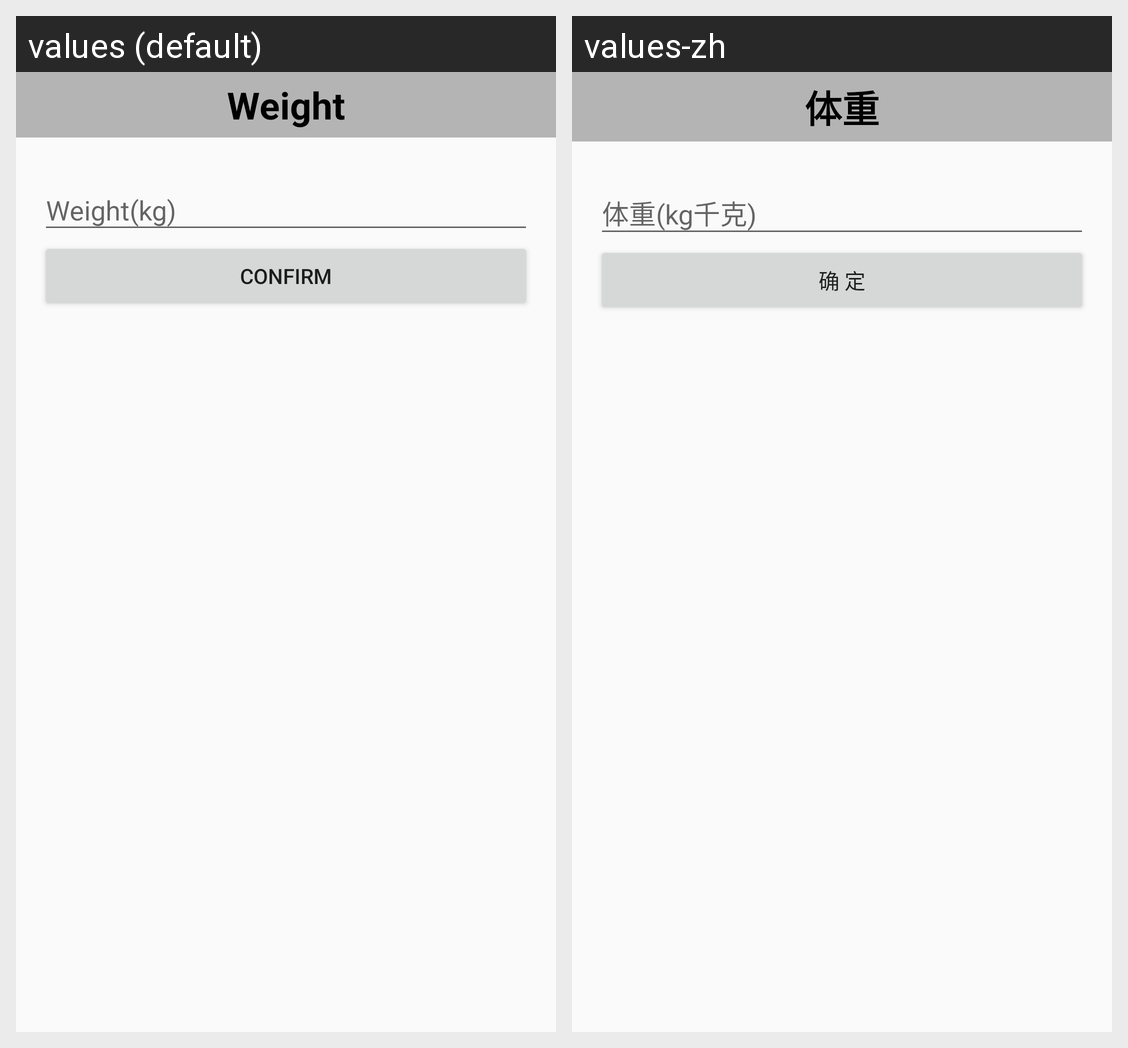

For this localized Android screen grid, give each drawn string resource with its value in every locale shown.
Android screen res/layout/activity_weight_recoard.xml rendered under 2 locales, left to right: values (default), values-zh. Device: Nexus 5 (rendered at 1080×1920; each locale shown at half size, 540×960, under a caption strip naming it); theme Theme.AppCompat.Light.NoActionBar.
Strings drawn on this screen, with the default value and each locale's value (text and hints the layout hard-codes, and strings that could not be matched under every locale, appear in the picture but are not listed):

weight
  values: Weight
  values-zh: 体重

confirm
  values: Confirm
  values-zh: 确 定
